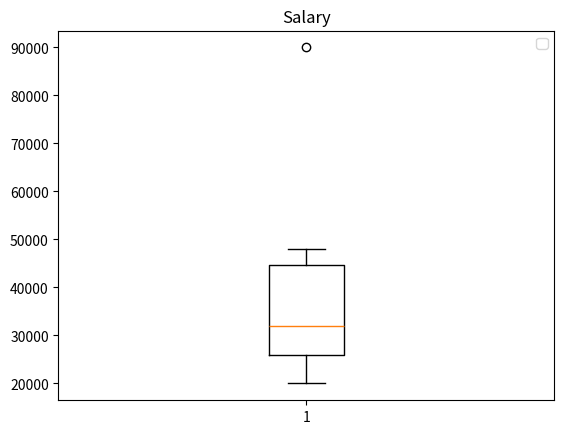

The script that saved this image:
"""
age    salary  

20      20000
23      25000
25      29000
30      35000
34      48000
38      90000

outlier :  2 method   
1.IQR : inter qualtile range  

        IQR = Q3-Q1  
        upper limit = Q3 +1.5*IQR 
        lower limit = Q1-1.5 *IQR
2. Z-score 


"""
import pandas as pd 
import matplotlib.pyplot as plt

df = pd.DataFrame({
    "age" : [20,23,25,30,34 ,38], 
    "salary" :[20000,25000,29000,35000,48000,90000]
})

plt.boxplot(df["salary"])
plt.legend(loc="upper right")
plt.title("Salary")
plt.show()

Q1 = df['salary'].quantile(0.25)
Q3 = df['salary'].quantile(0.75)

print("Q1 = ",Q1)
print("Q3 = ",Q3)
IQR=Q3-Q1
print("IQR = ",IQR)

upper_limit = Q3 + 1.5*IQR
lower_limit = Q1 - 1.5*IQR
print("upper limit = ",upper_limit)
print("lower limit = ",lower_limit)

outlier = df[(df['salary'] > upper_limit) | (df['salary'] < lower_limit)]
print("outlier = ",outlier)

from scipy.stats import zscore

z_score = zscore(df['salary'])
print("z_score = ",z_score)

outlier =z_score[z_score > 2]
print("outlier = ",outlier)
